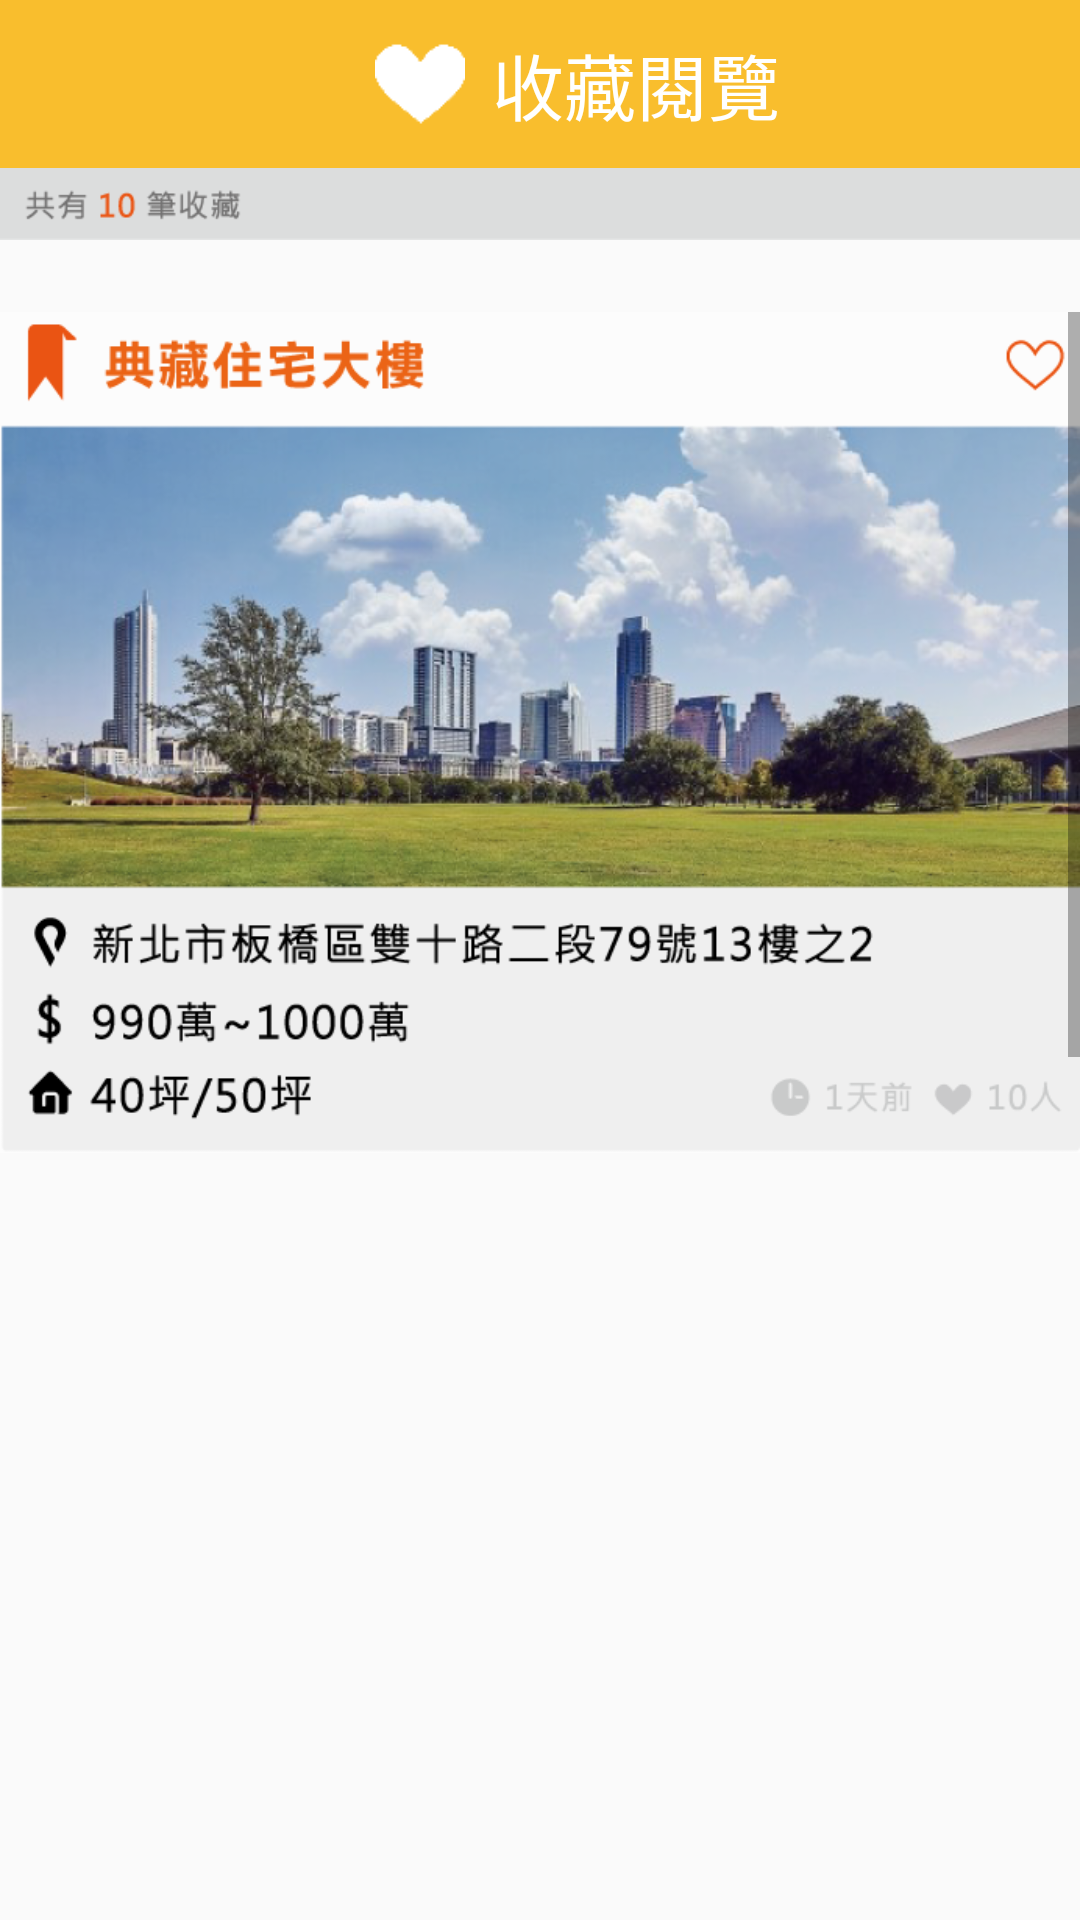

This screen was rendered from an Android layout file. Write that file and the resources it references.
<!-- AndroidManifest.xml: application theme AppTheme -->
<!-- res/layout/fragment_favorite.xml -->
<RelativeLayout xmlns:android="http://schemas.android.com/apk/res/android"
    xmlns:app="http://schemas.android.com/apk/res-auto"
    xmlns:tools="http://schemas.android.com/tools"
    android:layout_width="match_parent"
    android:layout_height="match_parent"
    tools:context="com.fiveteam.malaysiahouse2.FavoriteFragment">

    <android.support.design.widget.AppBarLayout
        android:id="@+id/appbar"
        android:layout_width="match_parent"
        android:layout_height="wrap_content"
        android:theme="@style/AppTheme.AppBarOverlay">

        <android.support.v7.widget.Toolbar
            android:id="@+id/toolbar"
            android:layout_width="match_parent"
            android:layout_height="?attr/actionBarSize"
            android:background="?attr/colorPrimary"
            app:popupTheme="@style/AppTheme.PopupOverlay" >

            <RelativeLayout
                android:layout_width="match_parent"
                android:layout_height="match_parent"
                android:gravity="center">

                <LinearLayout
                    android:layout_width="match_parent"
                    android:layout_height="match_parent"
                    android:orientation="horizontal"
                    android:gravity="center">

                    <ImageView
                        android:layout_width="wrap_content"
                        android:layout_height="30dp"
                        android:src="@drawable/sidebar_buttons_heart"
                        android:tint="@color/white"/>

                    <TextView
                        android:layout_width="wrap_content"
                        android:layout_height="match_parent"
                        android:text="@string/favorite"
                        android:textSize="24sp"
                        android:textColor="@color/white"
                        android:gravity="center"/>

                </LinearLayout>

                <ImageView
                    android:id="@+id/IV_larrow"
                    android:layout_width="40dp"
                    android:layout_height="match_parent"
                    android:layout_alignParentLeft="true"
                    android:layout_alignParentStart="true"
                    android:src="@drawable/ic_keyboard_arrow_left_black_24dp"
                    android:tint="@color/orange"
                    android:scaleType="fitXY"
                    android:clickable="true"/>

            </RelativeLayout>

        </android.support.v7.widget.Toolbar>

    </android.support.design.widget.AppBarLayout>

    <ImageView
        android:id="@+id/IV_fr_titlebar"
        android:layout_width="match_parent"
        android:layout_height="wrap_content"
        android:src="@drawable/favourite_bar"
        android:layout_below="@+id/appbar"
        android:scaleType="fitStart"/>

    <ScrollView
        android:id="@+id/SV_p5"
        android:layout_width="match_parent"
        android:layout_height="wrap_content"
        android:layout_below="@+id/IV_fr_titlebar"
        android:layout_above="@+id/block">
        <LinearLayout
            android:layout_width="match_parent"
            android:layout_height="wrap_content"
            android:orientation="vertical">

            <ImageView
                android:layout_width="match_parent"
                android:layout_height="wrap_content"
                android:src="@drawable/latest_listed_item_01"
                android:scaleType="fitStart"/>

            <ImageView
                android:layout_width="match_parent"
                android:layout_height="wrap_content"
                android:src="@drawable/latest_listed_item_02"
                android:scaleType="fitStart"/>

        </LinearLayout>
    </ScrollView>

    <View
        android:id="@+id/block"
        android:layout_width="match_parent"
        android:layout_height="20dp"
        android:layout_alignParentBottom="true"/>

</RelativeLayout>
<!-- resources referenced by this layout -->
<resources>
  <color name="orange">#EA5413</color>
  <color name="white">#FFFFFF</color>
  <!-- drawable favourite_bar: png bitmap (drawable, 17458 bytes) -->
  <!-- drawable latest_listed_item_01: png bitmap (drawable, 317449 bytes) -->
  <!-- drawable latest_listed_item_02: png bitmap (drawable, 414049 bytes) -->
  <!-- drawable sidebar_buttons_heart: png bitmap (drawable, 19860 bytes) -->
  <string name="favorite">收藏閱覽</string>
  <style name="AppTheme.AppBarOverlay" parent="ThemeOverlay.AppCompat.Dark.ActionBar" />
  <style name="AppTheme.PopupOverlay" parent="ThemeOverlay.AppCompat.Light" />
  <style name="AppTheme" parent="Theme.AppCompat.Light.DarkActionBar">
          
          <item name="colorPrimary">@color/colorPrimary</item>
          <item name="colorPrimaryDark">@color/colorPrimaryDark</item>
          <item name="colorAccent">@color/colorAccent</item>
      </style>
  <color name="colorPrimary">@color/yellow</color>
  <color name="colorPrimaryDark">@color/yellow</color>
  <color name="colorAccent">#FF4081</color>
  <color name="yellow">#F9BE2D</color>
</resources>
